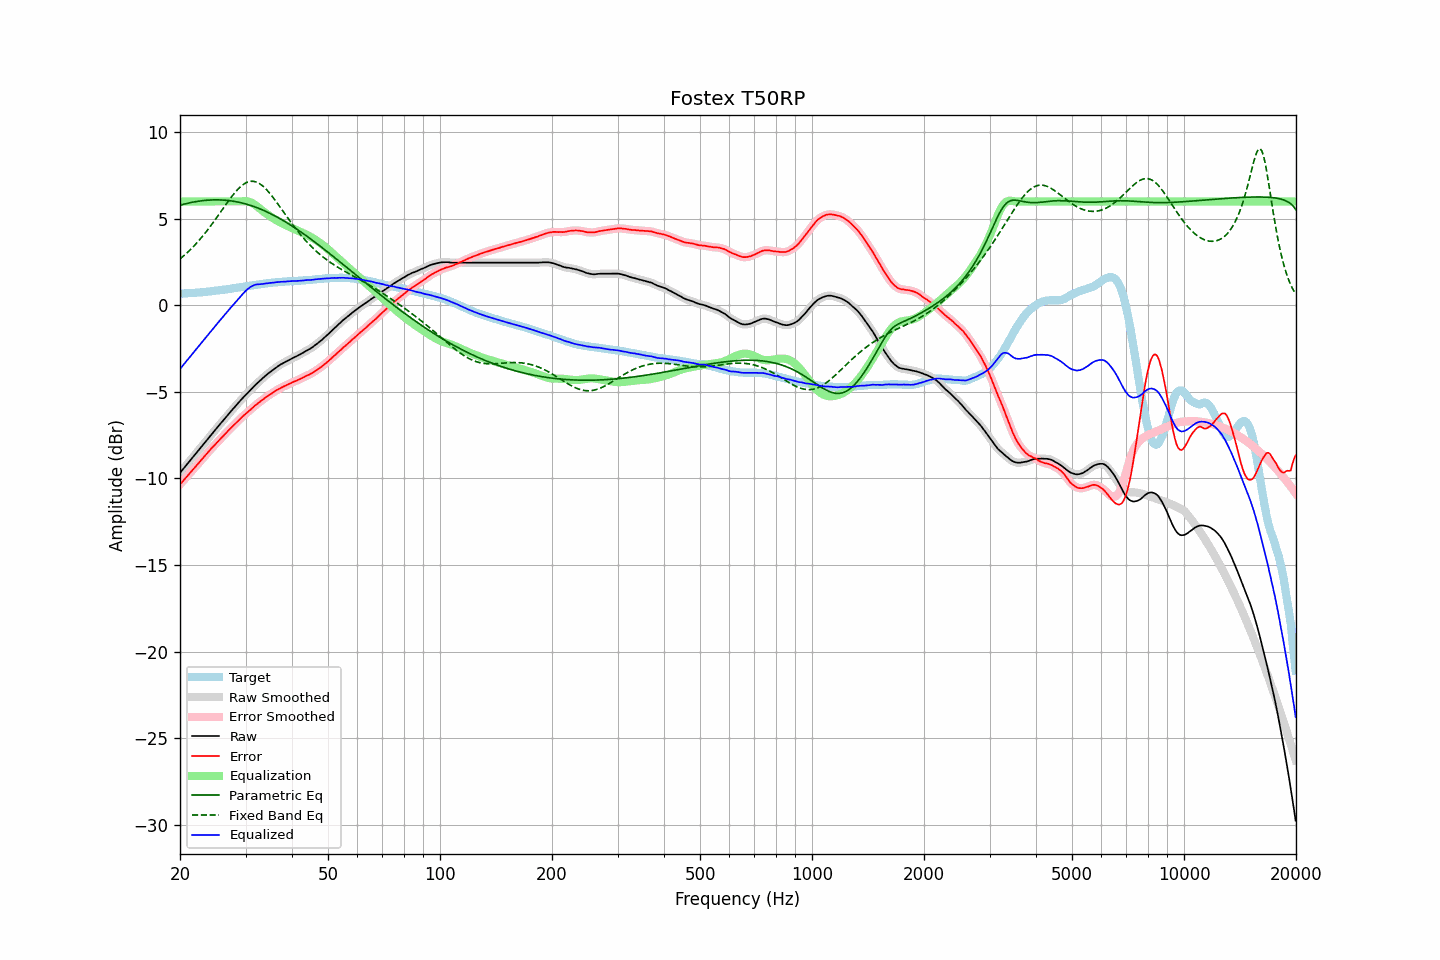

The file beside this chart, header and first rows:
frequency, raw, error, smoothed, error_smoothed, equalization, parametric_eq, fixed_band_eq, equalized_raw, equalized_smoothed, target
20.00, -9.68, -10.35, -9.68, -10.35, 6.00, 5.78, 2.68, -3.68, -3.68, 0.67
20.20, -9.57, -10.24, -9.56, -10.24, 6.00, 5.81, 2.76, -3.57, -3.56, 0.67
20.40, -9.45, -10.14, -9.45, -10.13, 6.00, 5.83, 2.84, -3.45, -3.45, 0.68
20.61, -9.34, -10.03, -9.34, -10.03, 6.00, 5.86, 2.92, -3.34, -3.34, 0.69
20.81, -9.22, -9.92, -9.23, -9.92, 6.00, 5.88, 3.00, -3.22, -3.23, 0.69
21.02, -9.12, -9.82, -9.11, -9.81, 6.00, 5.90, 3.09, -3.12, -3.11, 0.70
21.23, -9.01, -9.71, -9.00, -9.71, 6.00, 5.92, 3.18, -3.01, -3.00, 0.70
21.44, -8.88, -9.59, -8.89, -9.60, 6.00, 5.94, 3.27, -2.88, -2.89, 0.71
21.66, -8.78, -9.50, -8.77, -9.49, 6.00, 5.96, 3.36, -2.78, -2.77, 0.72
21.87, -8.66, -9.38, -8.66, -9.39, 6.00, 5.98, 3.46, -2.66, -2.66, 0.72
22.09, -8.54, -9.27, -8.55, -9.28, 6.00, 5.99, 3.56, -2.54, -2.55, 0.73
22.31, -8.43, -9.17, -8.43, -9.17, 6.00, 6.01, 3.66, -2.43, -2.43, 0.74
22.54, -8.32, -9.06, -8.32, -9.06, 6.00, 6.02, 3.77, -2.32, -2.32, 0.74
22.76, -8.20, -8.95, -8.21, -8.96, 6.00, 6.03, 3.88, -2.20, -2.21, 0.75
22.99, -8.10, -8.85, -8.09, -8.85, 6.00, 6.04, 3.99, -2.10, -2.09, 0.76
23.22, -7.98, -8.74, -7.98, -8.75, 6.00, 6.06, 4.10, -1.98, -1.98, 0.77
23.45, -7.86, -8.64, -7.86, -8.64, 6.00, 6.06, 4.22, -1.86, -1.86, 0.78
23.69, -7.75, -8.53, -7.75, -8.53, 6.00, 6.07, 4.33, -1.75, -1.75, 0.79
23.92, -7.63, -8.43, -7.63, -8.43, 6.00, 6.08, 4.45, -1.63, -1.63, 0.80
24.16, -7.51, -8.32, -7.52, -8.32, 6.00, 6.08, 4.58, -1.51, -1.52, 0.81
24.40, -7.40, -8.22, -7.40, -8.22, 6.00, 6.09, 4.70, -1.40, -1.40, 0.82
24.65, -7.30, -8.13, -7.29, -8.13, 6.00, 6.09, 4.83, -1.30, -1.29, 0.84
24.89, -7.18, -8.03, -7.18, -8.03, 6.00, 6.09, 4.96, -1.18, -1.18, 0.85
25.14, -7.07, -7.93, -7.07, -7.93, 6.00, 6.09, 5.09, -1.07, -1.07, 0.85
25.39, -6.96, -7.83, -6.96, -7.83, 6.00, 6.09, 5.22, -0.96, -0.96, 0.86
25.65, -6.86, -7.73, -6.86, -7.73, 6.00, 6.09, 5.35, -0.86, -0.86, 0.87
25.91, -6.75, -7.64, -6.75, -7.64, 6.00, 6.08, 5.49, -0.75, -0.75, 0.89
26.16, -6.63, -7.54, -6.64, -7.54, 6.00, 6.08, 5.62, -0.63, -0.64, 0.90
26.43, -6.53, -7.44, -6.53, -7.44, 6.00, 6.07, 5.75, -0.53, -0.53, 0.91
26.69, -6.42, -7.34, -6.42, -7.34, 6.00, 6.06, 5.88, -0.42, -0.42, 0.92
26.96, -6.31, -7.25, -6.31, -7.24, 6.00, 6.05, 6.01, -0.31, -0.31, 0.94
27.23, -6.20, -7.15, -6.20, -7.15, 6.00, 6.04, 6.14, -0.20, -0.20, 0.95
27.50, -6.09, -7.06, -6.09, -7.06, 6.00, 6.03, 6.26, -0.09, -0.09, 0.97
27.77, -5.98, -6.96, -5.98, -6.96, 6.00, 6.02, 6.38, 0.02, 0.02, 0.98
28.05, -5.87, -6.87, -5.88, -6.87, 6.00, 6.00, 6.49, 0.13, 0.12, 1.00
28.33, -5.77, -6.78, -5.77, -6.78, 6.00, 5.98, 6.60, 0.23, 0.23, 1.01
28.62, -5.67, -6.69, -5.67, -6.69, 6.00, 5.97, 6.70, 0.33, 0.33, 1.03
28.90, -5.56, -6.60, -5.56, -6.60, 6.00, 5.95, 6.80, 0.44, 0.44, 1.04
29.19, -5.46, -6.51, -5.46, -6.51, 6.00, 5.92, 6.88, 0.55, 0.55, 1.05
29.48, -5.35, -6.42, -5.36, -6.42, 6.01, 5.90, 6.95, 0.66, 0.66, 1.06
29.78, -5.26, -6.34, -5.26, -6.34, 6.02, 5.88, 7.02, 0.76, 0.76, 1.08
30.08, -5.17, -6.26, -5.16, -6.26, 6.01, 5.85, 7.07, 0.85, 0.85, 1.09
30.38, -5.07, -6.18, -5.07, -6.18, 6.00, 5.83, 7.11, 0.94, 0.93, 1.11
30.68, -4.98, -6.09, -4.97, -6.10, 5.98, 5.80, 7.14, 1.00, 1.01, 1.12
30.99, -4.88, -6.01, -4.88, -6.02, 5.95, 5.77, 7.16, 1.07, 1.07, 1.14
31.30, -4.79, -5.93, -4.78, -5.93, 5.90, 5.74, 7.16, 1.12, 1.12, 1.15
31.61, -4.69, -5.85, -4.69, -5.85, 5.85, 5.71, 7.16, 1.16, 1.16, 1.17
31.93, -4.59, -5.76, -4.59, -5.77, 5.78, 5.67, 7.13, 1.20, 1.19, 1.17
32.24, -4.50, -5.70, -4.50, -5.69, 5.71, 5.64, 7.10, 1.21, 1.21, 1.19
32.57, -4.42, -5.62, -4.42, -5.62, 5.63, 5.60, 7.05, 1.22, 1.22, 1.20
32.89, -4.33, -5.55, -4.33, -5.55, 5.56, 5.56, 7.00, 1.22, 1.22, 1.22
33.22, -4.25, -5.47, -4.25, -5.48, 5.48, 5.52, 6.93, 1.23, 1.23, 1.23
33.55, -4.16, -5.41, -4.17, -5.41, 5.41, 5.48, 6.85, 1.24, 1.24, 1.25
33.89, -4.09, -5.34, -4.08, -5.34, 5.34, 5.44, 6.76, 1.26, 1.26, 1.26
34.23, -4.01, -5.28, -4.01, -5.28, 5.28, 5.40, 6.66, 1.27, 1.27, 1.27
34.57, -3.93, -5.21, -3.93, -5.21, 5.21, 5.36, 6.56, 1.29, 1.28, 1.28
34.92, -3.86, -5.15, -3.86, -5.15, 5.15, 5.31, 6.45, 1.29, 1.29, 1.29
35.27, -3.79, -5.09, -3.79, -5.09, 5.09, 5.26, 6.34, 1.30, 1.30, 1.31
35.62, -3.72, -5.03, -3.71, -5.03, 5.03, 5.22, 6.22, 1.31, 1.31, 1.32
35.97, -3.64, -4.97, -3.64, -4.97, 4.97, 5.17, 6.09, 1.32, 1.32, 1.32
... 635 more rows
